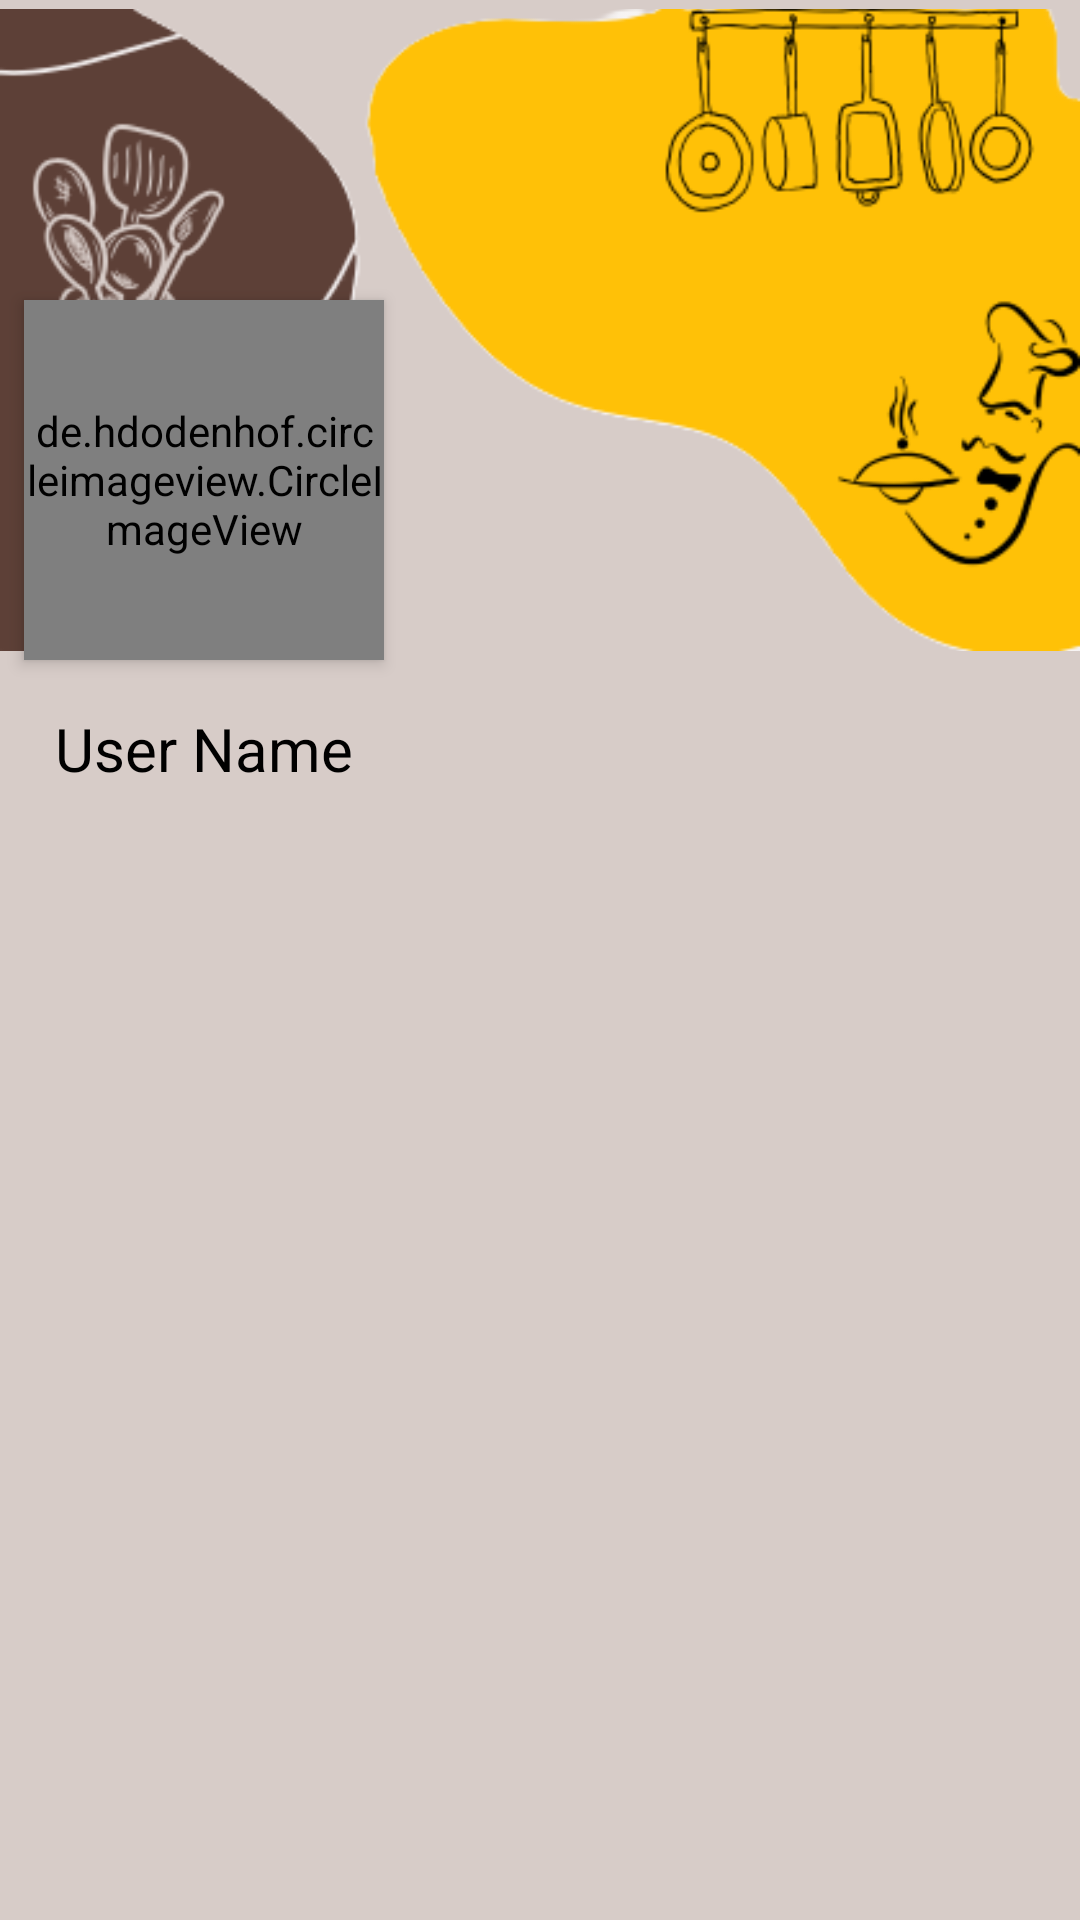

Android layout source for this screen:
<!-- AndroidManifest.xml: application theme Theme.Recipe_app -->
<!-- res/layout/fragment_profile.xml -->
<?xml version="1.0" encoding="utf-8"?>
<androidx.constraintlayout.widget.ConstraintLayout xmlns:android="http://schemas.android.com/apk/res/android"
    xmlns:app="http://schemas.android.com/apk/res-auto"
    xmlns:tools="http://schemas.android.com/tools"
    android:layout_width="match_parent"
    android:layout_height="match_parent"
    android:background="@color/primaryLight"
    tools:context=".fragment.ProfileFragment">

    <ImageView
        android:id="@+id/img_edit_cover"
        android:layout_width="wrap_content"
        android:layout_height="wrap_content"
        android:layout_marginEnd="16dp"
        android:layout_marginBottom="16dp"
        android:elevation="2dp"
        android:src="@drawable/ic_edit"
        app:layout_constraintBottom_toBottomOf="@+id/img_cover"
        app:layout_constraintEnd_toEndOf="parent"
        app:tint="@color/black" />

    <ImageView
        android:id="@+id/img_cover"
        android:layout_width="0dp"
        android:layout_height="220dp"
        android:src="@drawable/blob"
        app:layout_constraintEnd_toEndOf="parent"
        app:layout_constraintStart_toStartOf="parent"
        app:layout_constraintTop_toTopOf="parent" />

    <ImageView
        android:id="@+id/btn_setting"
        android:layout_width="wrap_content"
        android:layout_height="wrap_content"
        android:layout_marginTop="16dp"
        android:padding="8dp"
        android:layout_marginEnd="16dp"
        android:src="@drawable/ic_setting"
        app:layout_constraintEnd_toEndOf="parent"
        app:layout_constraintTop_toTopOf="parent"
        app:tint="@color/black" />

    <de.hdodenhof.circleimageview.CircleImageView
        android:id="@+id/img_profile"
        android:layout_width="120dp"
        android:layout_height="120dp"
        android:layout_marginStart="8dp"
        android:elevation="3dp"
        android:scaleType="centerCrop"
        android:src="@drawable/ic_profile"
        app:civ_border_color="@color/white"
        app:layout_constraintBottom_toBottomOf="@+id/img_cover"
        app:layout_constraintStart_toStartOf="parent"
        app:layout_constraintTop_toTopOf="parent"
        app:layout_constraintVertical_bias="1.0" />

    <TextView
        android:id="@+id/tv_user_name"
        android:layout_width="wrap_content"
        android:layout_height="wrap_content"
        android:layout_marginTop="16dp"
        android:text="@string/user_name"
        android:textColor="@color/black"
        android:textSize="20sp"
        app:layout_constraintEnd_toEndOf="@+id/img_profile"
        app:layout_constraintStart_toStartOf="@+id/img_profile"
        app:layout_constraintTop_toBottomOf="@+id/img_profile" />

    <TextView
        android:id="@+id/tv_email"
        android:layout_width="wrap_content"
        android:layout_height="wrap_content"
        android:layout_marginTop="8dp"
        app:layout_constraintStart_toStartOf="@+id/tv_user_name"
        app:layout_constraintTop_toBottomOf="@+id/tv_user_name" />

    <androidx.recyclerview.widget.RecyclerView
        android:id="@+id/rv_profile"
        android:layout_width="0dp"
        android:layout_height="0dp"
        android:layout_marginStart="8dp"
        android:layout_marginTop="16dp"
        android:layout_marginEnd="8dp"
        app:layout_constraintBottom_toBottomOf="parent"
        app:layout_constraintEnd_toEndOf="parent"
        app:layout_constraintStart_toStartOf="parent"
        app:layout_constraintTop_toBottomOf="@+id/tv_email" />

    <ImageView
        android:id="@+id/img_edit_profile"
        android:layout_width="40dp"
        android:layout_height="40dp"
        android:layout_marginEnd="-8dp"
        android:elevation="4dp"
        android:padding="4dp"
        android:src="@drawable/ic_edit"
        app:layout_constraintBottom_toBottomOf="@+id/img_profile"
        app:layout_constraintEnd_toEndOf="@+id/img_profile"
        app:layout_constraintHorizontal_bias="1.0"
        app:layout_constraintStart_toStartOf="@+id/img_profile"
        app:layout_constraintTop_toTopOf="@+id/img_profile"
        app:layout_constraintVertical_bias="1.0"
        app:tint="@color/black" />


</androidx.constraintlayout.widget.ConstraintLayout>
<!-- resources referenced by this layout -->
<resources>
  <color name="black">#FF000000</color>
  <color name="primaryLight">#D7CCC8</color>
  <color name="white">#FFFFFFFF</color>
  <!-- drawable blob: png bitmap (drawable, 42607 bytes) -->
  <string name="user_name">User Name\n</string>
  <style name="Theme.Recipe_app" parent="Base.Theme.Recipe_app" />
  <style name="Base.Theme.Recipe_app" parent="Theme.Material3.DayNight.NoActionBar">
          
          
          <item name="textInputStyle">@style/MyTextInputStyle</item>
  
      </style>
  <style name="MyTextInputStyle" parent="Widget.MaterialComponents.TextInputLayout.OutlinedBox">
      <item name="boxStrokeColor">#5D4037</item> 
      <item name="boxStrokeWidth">2dp</item>
      <item name="boxStrokeWidthFocused">3dp</item> 
  </style>
</resources>
